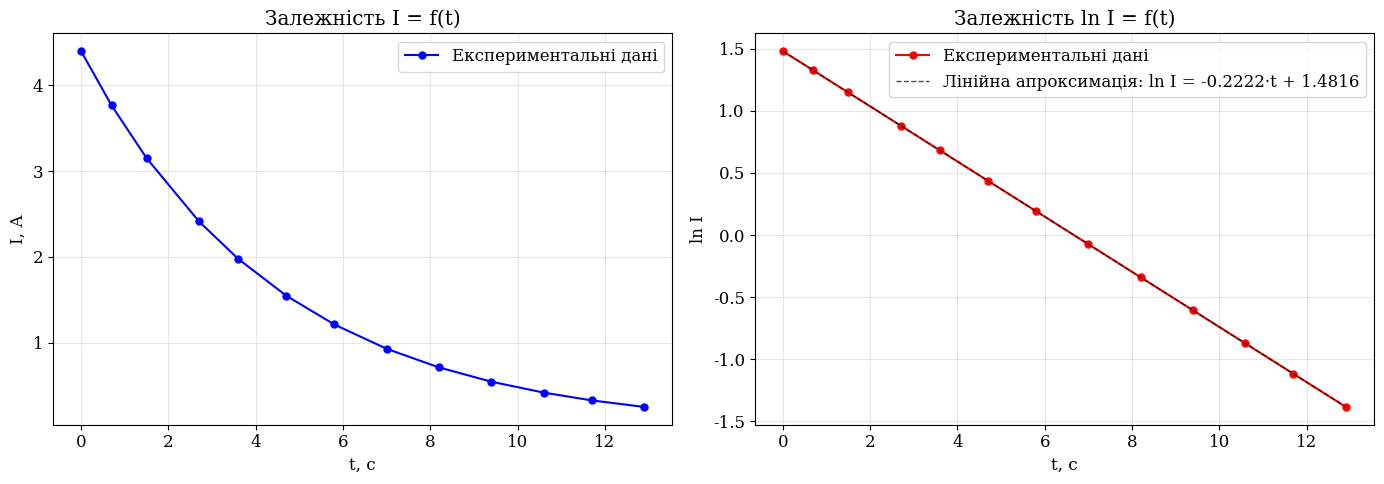

Reproduce this figure in Python. (Note: this script raises an exception after producing the figure.)
import numpy as np
import matplotlib.pyplot as plt
import matplotlib
matplotlib.rcParams['font.family'] = 'serif'
matplotlib.rcParams['font.size'] = 12
matplotlib.rcParams['figure.figsize'] = (10, 6)

# Вхідні дані варіанту 10
S = 16e-4      # м²
N = 150         # витків
l = 20e-2       # м
R = 50          # Ом
U = 220         # В
mu_0 = 4 * np.pi * 1e-7  # Гн/м

I0_theoretical = U / R
L_theoretical = mu_0 * N**2 * S / l
tau_theoretical = L_theoretical / R

print(f'I₀ = U/R = {U}/{R} = {I0_theoretical} А')
print(f'L (теор.) = μ₀·N²·S/l = {L_theoretical:.4e} Гн')
print(f'τ (теор.) = L/R = {tau_theoretical:.4e} с')

exploration = {
    'Експеримент 1': {'S': 0.2100, 'N': 186, 'l': 0.160, 'R': 50, 'U': 220, 'I0': 4.4},
    'Експеримент 2': {'S': 0.0016, 'N': 146, 'l': 0.200, 'R': 50, 'U': 220, 'I0': 4.4},
}

print('Параметри соленоїда змінюються, R та U — ні:')
print(f'{"":20s} {"Експ. 1":>12s} {"Експ. 2":>12s}')
print('-' * 46)
for key in ['S', 'N', 'l', 'R', 'U', 'I0']:
    v1 = exploration['Експеримент 1'][key]
    v2 = exploration['Експеримент 2'][key]
    mark = '  ←різні' if v1 != v2 else ''
    print(f'{key:20s} {v1:>12} {v2:>12}{mark}')

print()
print('ВИСНОВОК: I₀ = 4.4 А в обох випадках.')
print('Початкова сила струму НЕ залежить від параметрів соленоїда (S, N, l).')
print(f'Вона визначається тільки U та R: I₀ = U/R = {U}/{R} = {U/R} А.')

# Дані з програми-симулятора (варіант 10)
t = np.array([0.0, 0.7, 1.5, 2.7, 3.6, 4.7, 5.8, 7.0, 8.2, 9.4, 10.6, 11.7, 12.9])
I = np.array([4.4, 3.7661, 3.1527, 2.4148, 1.977, 1.5483, 1.2125, 0.9287, 0.7113, 0.5448, 0.4173, 0.3268, 0.2503])

I0 = I[0]
print(f'Кількість вимірів: {len(t)} (потрібно ≥10 + початковий)')
print(f'I₀ = {I0} А')
print(f'I_кінц = {I[-1]} А')
print(f'Спад: I₀/I_кінц = {I0/I[-1]:.1f}× (потрібно 15–20×)')

ln_I = np.log(I)

print('Таблиця 11.2 — Результати вимірювань (пп. 4–5)')
print(f'{"t, с":>8s} {"I, А":>10s} {"ln I":>10s}')
print('-' * 30)
for i in range(len(t)):
    print(f'{t[i]:8.1f} {I[i]:10.4f} {ln_I[i]:10.4f}')

fig, (ax1, ax2) = plt.subplots(1, 2, figsize=(14, 5))

# Графік 1: I = f(t)
ax1.plot(t, I, 'bo-', markersize=5, linewidth=1.5, label='Експериментальні дані')
ax1.set_xlabel('t, с')
ax1.set_ylabel('I, А')
ax1.set_title('Залежність I = f(t)')
ax1.grid(True, alpha=0.3)
ax1.legend()

# Графік 2: ln(I) = f(t)
ax2.plot(t, ln_I, 'ro-', markersize=5, linewidth=1.5, label='Експериментальні дані')
# Лінійна апроксимація
coeffs = np.polyfit(t, ln_I, 1)
t_fit = np.linspace(t[0], t[-1], 100)
ax2.plot(t_fit, np.polyval(coeffs, t_fit), 'k--', linewidth=1, alpha=0.7,
         label=f'Лінійна апроксимація: ln I = {coeffs[0]:.4f}·t + {coeffs[1]:.4f}')
ax2.set_xlabel('t, с')
ax2.set_ylabel('ln I')
ax2.set_title('Залежність ln I = f(t)')
ax2.grid(True, alpha=0.3)
ax2.legend()

plt.tight_layout()
plt.savefig('../reports/lr2/graph_I_and_lnI.png', dpi=150, bbox_inches='tight')
plt.show()

print(f'Нахил прямої ln I = f(t): k = {coeffs[0]:.4f}')
print(f'Теоретично k = -R/L, звідки L = -R/k = -{R}/{coeffs[0]:.4f} = {-R/coeffs[0]:.2f} Гн')

# Обчислення L для кожного виміру (крім t=0, бо ln(I₀/I₀) = 0)
t_calc = t[1:]
I_calc = I[1:]
L_values = -R * t_calc / np.log(I_calc / I0)

print('Таблиця 11.2 — Індуктивність L (п. 6)')
print(f'{"t, с":>8s} {"I, А":>10s} {"ln(I/I₀)":>12s} {"L, Гн":>10s}')
print('-' * 42)
for i in range(len(t_calc)):
    ratio = np.log(I_calc[i] / I0)
    print(f'{t_calc[i]:8.1f} {I_calc[i]:10.4f} {ratio:12.4f} {L_values[i]:10.2f}')

L_mean = np.mean(L_values)
L_std = np.std(L_values, ddof=1)
print(f'\nСереднє L = {L_mean:.2f} ± {L_std:.2f} Гн')
print(f'Відносний розкид: {L_std/L_mean*100:.2f}%')
print(f'\nВИСНОВОК: L стале у межах похибки → підтверджено сталість індуктивності.')

# ЕРС самоіндукції для кожного виміру
eps_C = R * I

print('Таблиця 11.2 — ЕРС самоіндукції ε (п. 7)')
print(f'{"t, с":>8s} {"I, А":>10s} {"ε, В":>10s}')
print('-' * 30)
for i in range(len(t)):
    print(f'{t[i]:8.1f} {I[i]:10.4f} {eps_C[i]:10.2f}')

print(f'\nε_max (t=0) = R·I₀ = {R}·{I0} = {R*I0:.1f} В')
print(f'ε_min (t={t[-1]}) = R·I = {R}·{I[-1]} = {R*I[-1]:.2f} В')

fig, ax = plt.subplots(figsize=(10, 5))

ax.plot(t, eps_C, 'go-', markersize=5, linewidth=1.5, label='ε_C = R·I(t)')
ax.set_xlabel('t, с')
ax.set_ylabel('ε, В')
ax.set_title('Залежність ε = f(t)')
ax.grid(True, alpha=0.3)
ax.legend()

plt.tight_layout()
plt.savefig('../reports/lr2/graph_eps.png', dpi=150, bbox_inches='tight')
plt.show()

print('Таблиця 11.2 — Результати вимірювань')
print(f'{"t, с":>8s} {"I, А":>10s} {"ln I":>10s} {"L, Гн":>10s} {"ε, В":>10s}')
print('=' * 50)
# t=0: L не визначається
print(f'{t[0]:8.1f} {I[0]:10.4f} {ln_I[0]:10.4f} {"—":>10s} {eps_C[0]:10.2f}')
for i in range(1, len(t)):
    print(f'{t[i]:8.1f} {I[i]:10.4f} {ln_I[i]:10.4f} {L_values[i-1]:10.2f} {eps_C[i]:10.2f}')
print('=' * 50)
print(f'{"Середнє L":>30s} = {L_mean:.2f} Гн')
